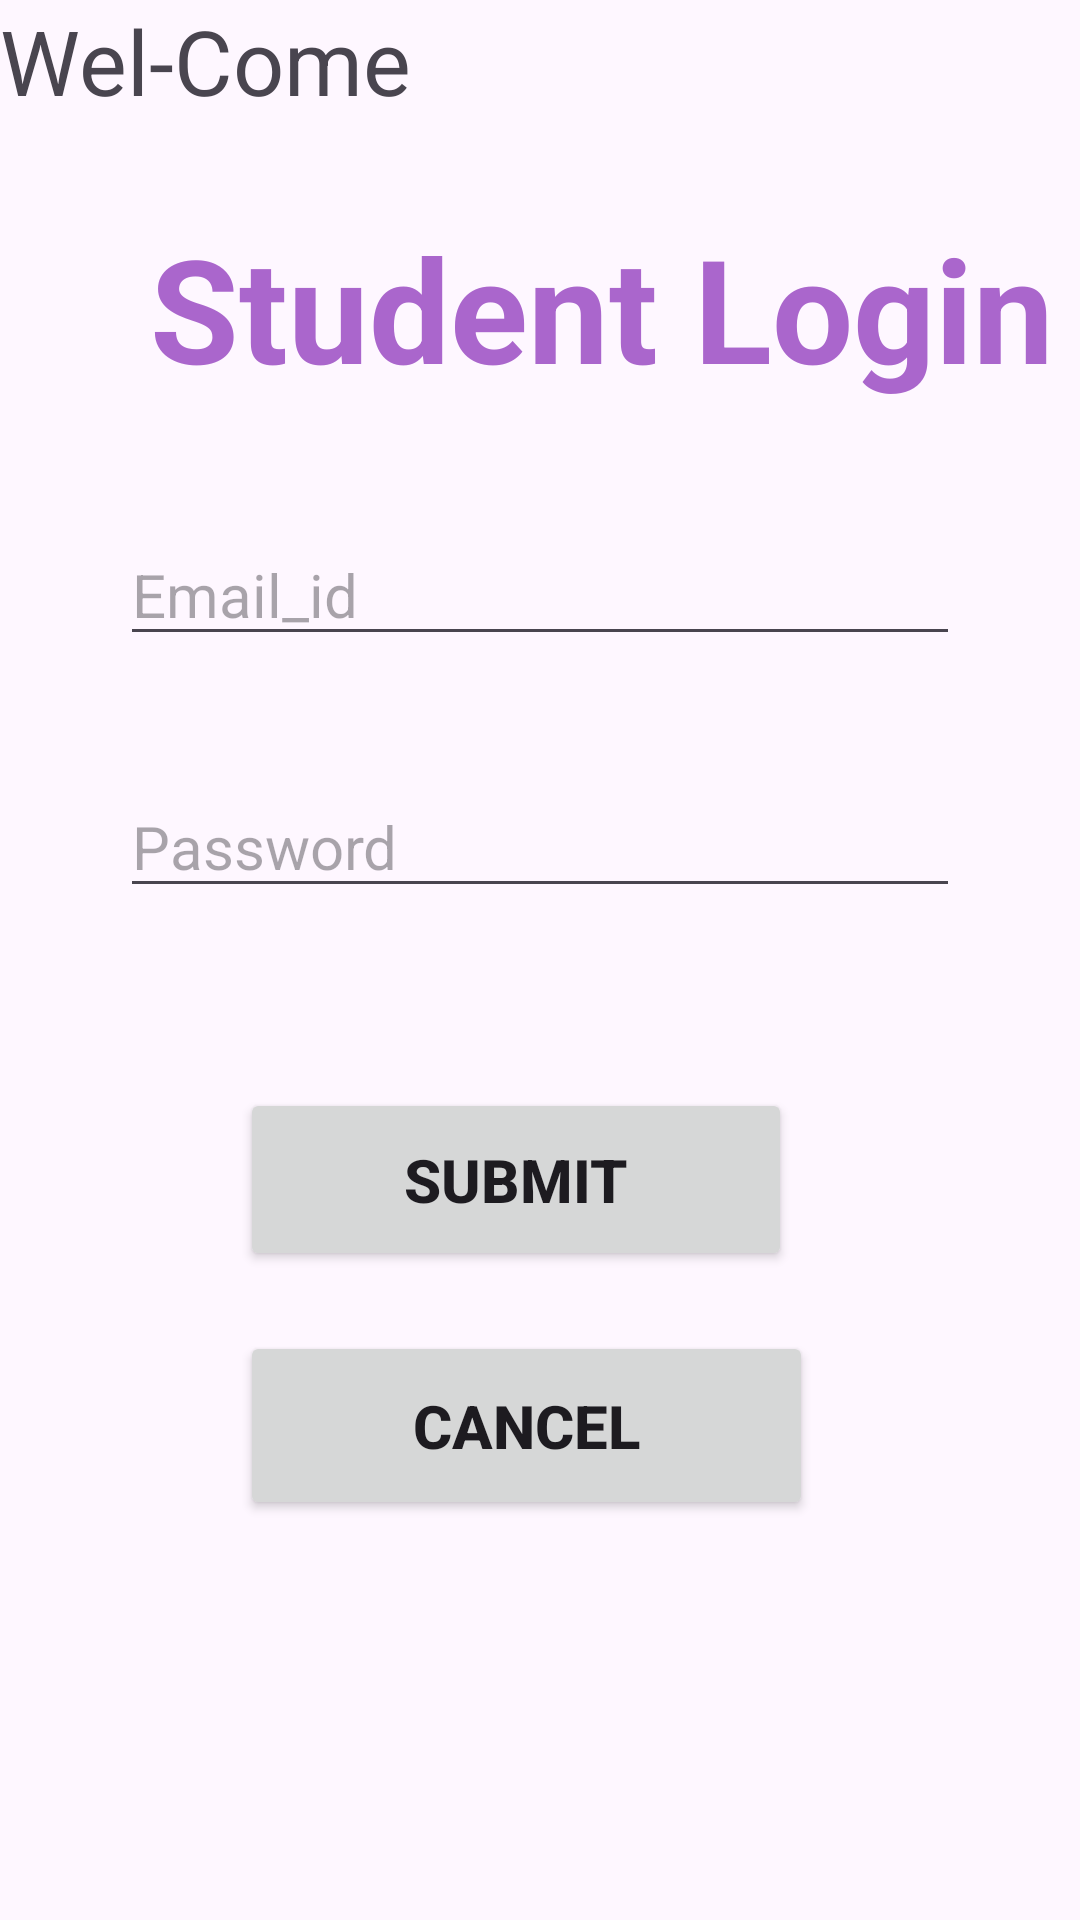

Layout XML and referenced resources for this Android screen:
<!-- AndroidManifest.xml: application theme Theme.AndroidTutionApp -->
<!-- res/layout/loginactivity.xml -->
<?xml version="1.0" encoding="utf-8"?>
<LinearLayout xmlns:android="http://schemas.android.com/apk/res/android"
    xmlns:app="http://schemas.android.com/apk/res-auto"
    xmlns:tools="http://schemas.android.com/tools"
    android:layout_width="match_parent"
    android:layout_height="match_parent"
    tools:context=".loginactivity"
    android:orientation="vertical"
    android:layout_gravity="center"
    >

    <TextView
        android:id="@+id/textView"
        android:layout_width="wrap_content"
        android:layout_height="wrap_content"
        android:text="Wel-Come"
        android:textSize="30sp"
        />
    <TextView
        android:id="@+id/textView1"
        android:layout_width="wrap_content"
        android:layout_height="wrap_content"
        android:text="Student Login"
        android:textSize="48sp"
        android:textStyle="bold"
        android:textColor="@android:color/holo_purple"
        android:layout_marginLeft="50sp"
        android:layout_marginTop="30dp"
        />
    <EditText
        android:id="@+id/editTextemail"
        android:layout_width="match_parent"
        android:layout_height="wrap_content"
        android:ems="10"
        android:inputType="text"
        android:textSize="20sp"
        android:layout_marginLeft="40dp"
        android:layout_marginRight="40dp"
        android:layout_marginTop="40dp"
        android:hint="@string/email_id"
        />

    <EditText
        android:id="@+id/editTextPassword"
        android:layout_width="match_parent"
        android:layout_height="wrap_content"
        android:ems="10"
        android:textSize="20sp"
        android:inputType="textPassword"
        android:layout_marginLeft="40dp"
        android:layout_marginRight="40dp"
        android:layout_marginTop="40dp"
        android:hint="Password"
        tools:ignore="HardcodedText" />

    <LinearLayout
        android:layout_width="350dp"
        android:layout_height="wrap_content"
        android:layout_marginLeft="40dp"
        android:layout_marginTop="20dp"
        android:layout_marginRight="40dp"
        android:orientation="vertical">

        <Button
            android:id="@+id/buttonsubmit"
            android:layout_width="184dp"
            android:layout_height="61dp"
            android:layout_marginLeft="40dp"
            android:layout_marginTop="40dp"
            android:layout_marginRight="40dp"
            android:layout_weight="1"
            android:text="Submit"
            android:textSize="20sp"
            android:textStyle="bold" />

        <Button
            android:id="@+id/buttoncancel"
            android:layout_width="191dp"
            android:layout_height="63dp"
            android:layout_marginLeft="40dp"
            android:layout_marginTop="20dp"
            android:layout_marginRight="40dp"
            android:layout_weight="1"
            android:text="Cancel"
            android:textSize="20sp"
            android:textStyle="bold" />
    </LinearLayout>
</LinearLayout>
<!-- resources referenced by this layout -->
<resources>
  <string name="email_id">Email_id</string>
  <style name="Theme.AndroidTutionApp" parent="Base.Theme.AndroidTutionApp" />
  <style name="Base.Theme.AndroidTutionApp" parent="Theme.Material3.DayNight.NoActionBar">
          
          
      </style>
</resources>
